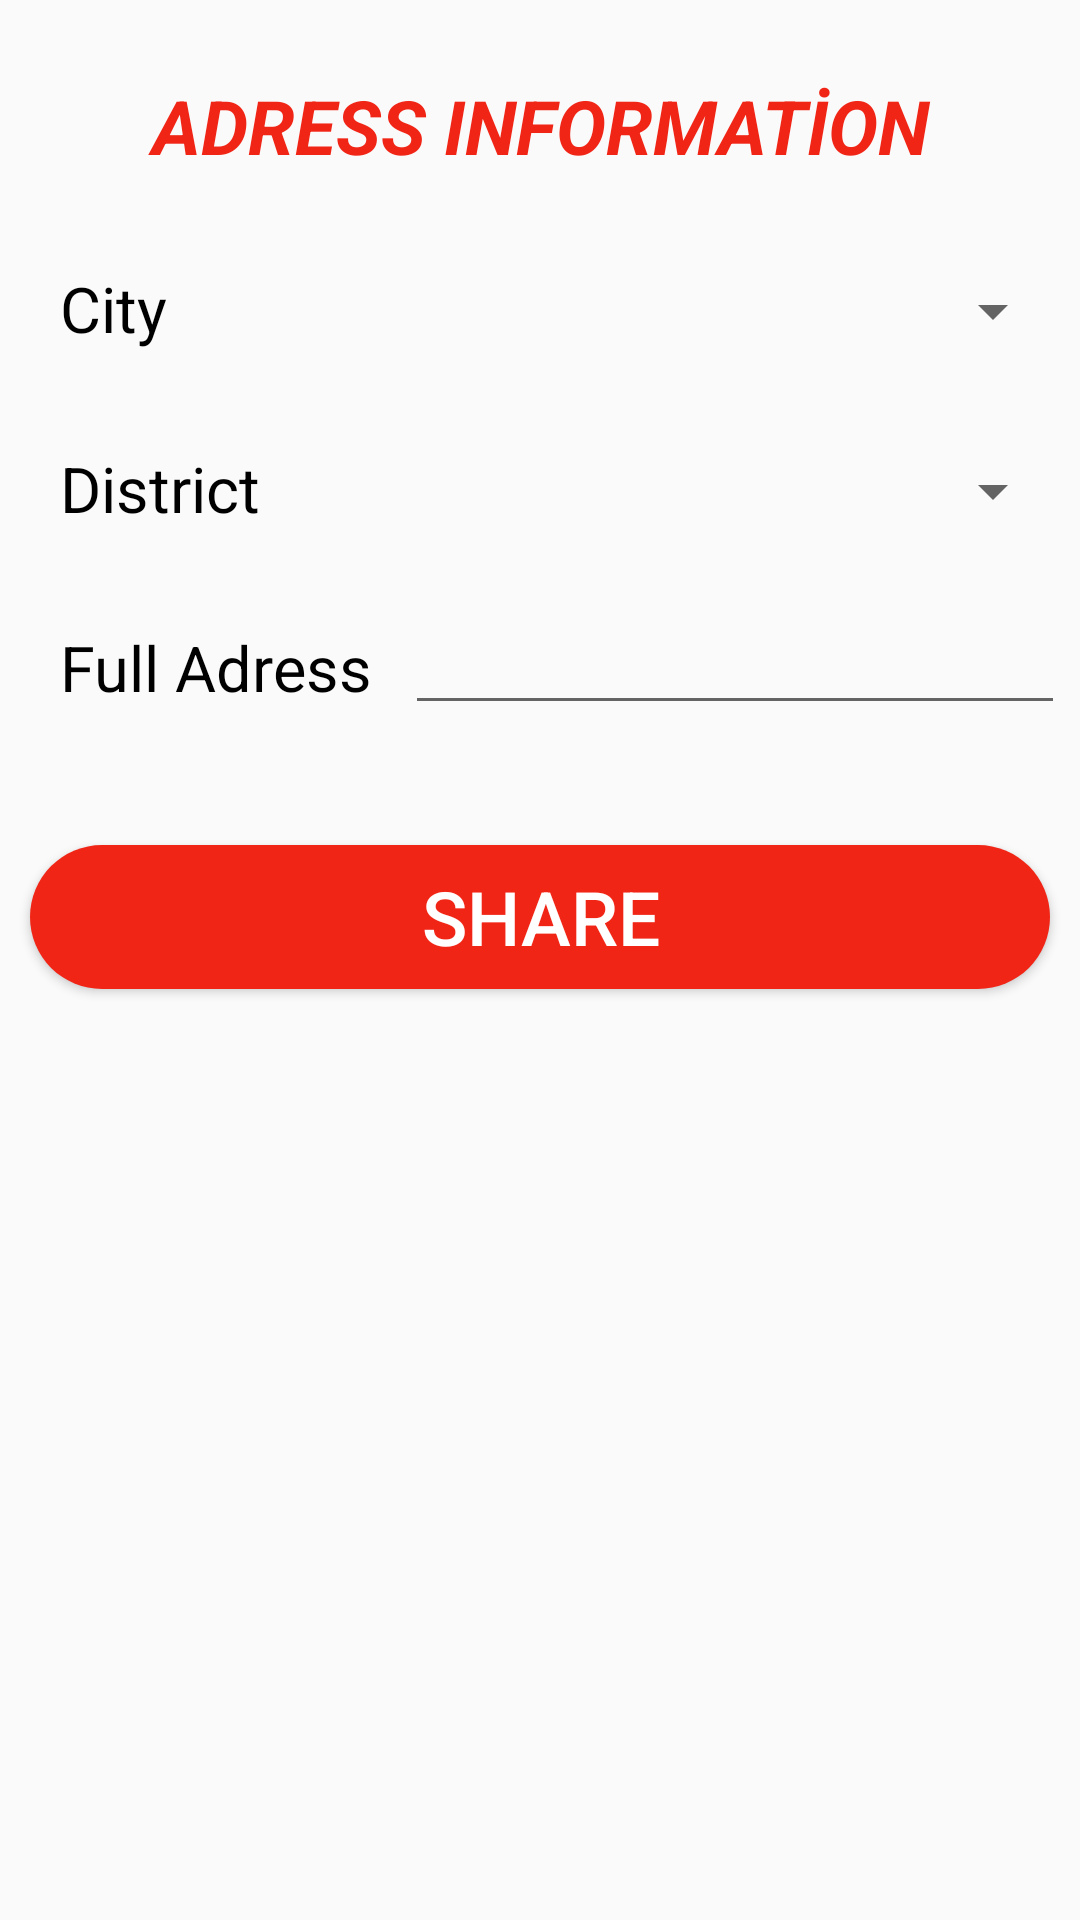

Layout XML and referenced resources for this Android screen:
<!-- AndroidManifest.xml: application theme AppTheme -->
<!-- res/layout/activity_car_add_6.xml -->
<?xml version="1.0" encoding="utf-8"?>
<LinearLayout xmlns:android="http://schemas.android.com/apk/res/android"
    xmlns:app="http://schemas.android.com/apk/res-auto"
    xmlns:tools="http://schemas.android.com/tools"
    android:layout_width="match_parent"
    android:layout_height="match_parent"
    android:orientation="vertical"
    tools:context=".CarAdd_6Activity">
    <TextView
        android:layout_width="match_parent"
        android:layout_height="wrap_content"
        android:text="ADRESS INFORMATİON"
        android:textStyle="bold|italic"
        android:layout_marginBottom="10dp"
        android:textColor="@color/colorBoldRed"
        android:textAlignment="center"
        android:paddingTop="25dp"
        android:textSize="25dp"/>

    <LinearLayout
        android:layout_width="match_parent"
        android:orientation="horizontal"
        android:layout_marginLeft="5dp"
        android:layout_marginRight="5dp"
        android:layout_marginTop="10dp"
        android:layout_height="50dp">
        <TextView
            android:layout_width="0dp"
            android:layout_weight="2.5"
            android:text="City"
            android:textColor="#000"
            android:paddingLeft="15dp"
            android:paddingTop="10dp"
            android:textSize="21dp"
            android:layout_marginRight="5dp"
            android:layout_height="match_parent"/>
        <Spinner
            android:id="@+id/spnCity"
            android:layout_width="0dp"
            android:layout_weight="1.5"
            android:textSize="20sp"
            android:textAlignment="center"
            android:layout_height="match_parent"/>
    </LinearLayout>

    <LinearLayout
        android:layout_width="match_parent"
        android:orientation="horizontal"
        android:layout_marginLeft="5dp"
        android:layout_marginRight="5dp"
        android:layout_marginTop="10dp"
        android:layout_height="50dp">
        <TextView
            android:layout_width="0dp"
            android:layout_weight="2.5"
            android:text="District"
            android:textColor="#000"
            android:paddingLeft="15dp"
            android:paddingTop="10dp"
            android:textSize="21dp"
            android:layout_marginRight="5dp"
            android:layout_height="match_parent"/>
        <Spinner
            android:id="@+id/spnDistrict"
            android:layout_width="0dp"
            android:layout_weight="1.5"
            android:textSize="20sp"
            android:textAlignment="center"
            android:layout_height="match_parent"/>
    </LinearLayout>

    <LinearLayout
        android:layout_width="match_parent"
        android:orientation="horizontal"
        android:layout_marginLeft="5dp"
        android:layout_marginRight="5dp"
        android:layout_marginTop="8dp"
        android:layout_height="60dp">
        <TextView
            android:layout_width="0dp"
            android:layout_weight="1"
            android:text="Full Adress"
            android:gravity="bottom"
            android:textColor="#000"
            android:layout_marginRight="8dp"
            android:paddingLeft="15dp"
            android:textSize="21dp"
            android:paddingBottom="20dp"
            android:layout_height="match_parent"/>
        <EditText
            android:id="@+id/etFulladress"
            android:layout_width="0dp"
            android:layout_weight="1.8"
            android:textSize="15sp"
            android:layout_marginBottom="15dp"
            android:layout_height="match_parent"/>
    </LinearLayout>
    <Button
        android:layout_width="match_parent"
        android:layout_height="wrap_content"
        android:layout_marginTop="25dp"
        android:layout_marginRight="10dp"
        android:layout_marginLeft="10dp"
        android:background="@drawable/buttonbackground"
        android:id="@+id/btnSave6"
        android:text="share"
        android:textSize="25dp"
        android:textColor="#fff"/>

</LinearLayout>
<!-- resources referenced by this layout -->
<resources>
  <color name="colorBoldRed">#F12516</color>
  <!-- drawable buttonbackground (drawable) -->
  <?xml version="1.0" encoding="utf-8"?>
  <shape android:shape="rectangle" xmlns:android="http://schemas.android.com/apk/res/android">
      <solid android:color="@color/colorBoldRed"/>
      <corners android:radius="50dp"/>
  </shape>
  <style name="AppTheme" parent="Theme.AppCompat.Light.DarkActionBar">
          
          <item name="colorPrimary">@color/colorBoldRed</item>
          <item name="colorPrimaryDark">@color/colorTopMostRed</item>
          <item name="colorAccent">@color/colorAccent</item>
      </style>
  <color name="colorTopMostRed">#E61515</color>
  <color name="colorAccent">#03DAC5</color>
</resources>
